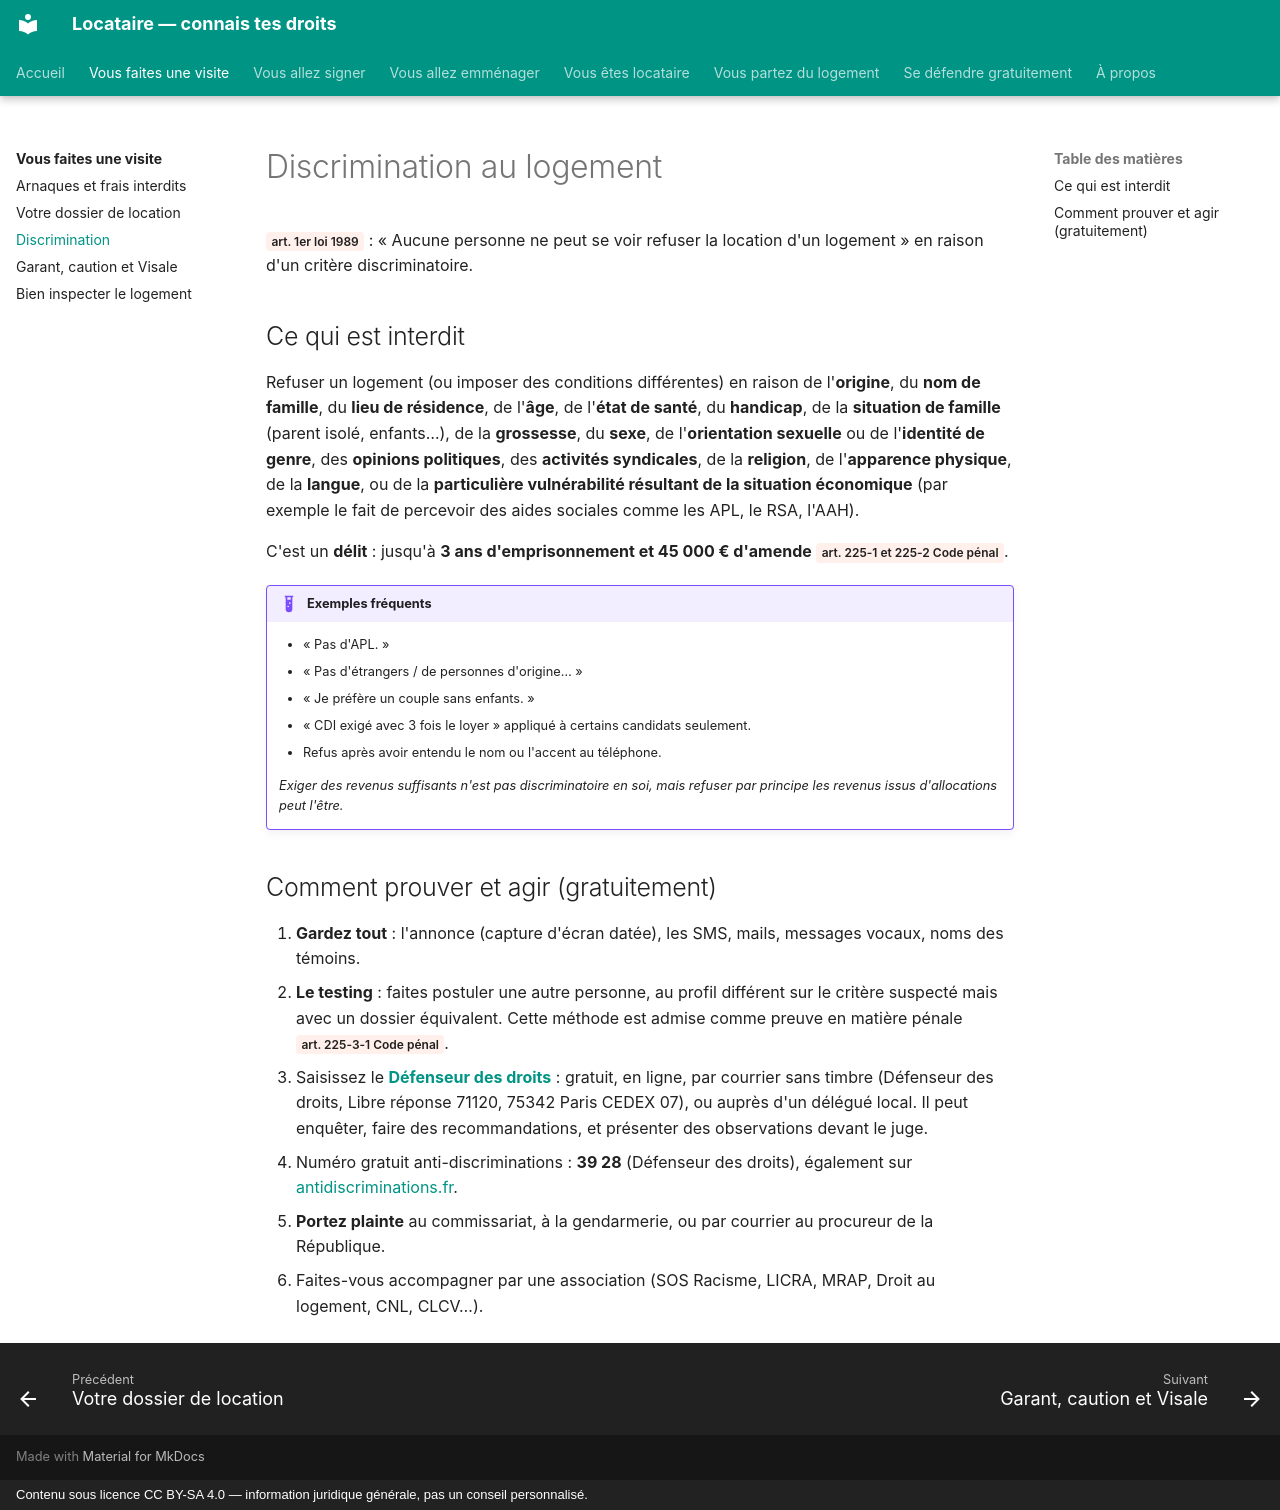

repository: saladandonionrings/locataire · page: visite/discrimination/index.html · generator: mkdocs · copyright: Contenu sous licence CC BY-SA 4.0 — information juridique générale, pas un conseil personnalisé.

# Discrimination au logement

<span class="loi">art. 1er loi 1989</span> : « Aucune personne ne peut se voir refuser la location d'un logement » en raison d'un critère discriminatoire.

## Ce qui est interdit

Refuser un logement (ou imposer des conditions différentes) en raison de l'**origine**, du **nom de famille**, du **lieu de résidence**, de l'**âge**, de l'**état de santé**, du **handicap**, de la **situation de famille** (parent isolé, enfants…), de la **grossesse**, du **sexe**, de l'**orientation sexuelle** ou de l'**identité de genre**, des **opinions politiques**, des **activités syndicales**, de la **religion**, de l'**apparence physique**, de la **langue**, ou de la **particulière vulnérabilité résultant de la situation économique** (par exemple le fait de percevoir des aides sociales comme les APL, le RSA, l'AAH).

C'est un **délit** : jusqu'à **3 ans d'emprisonnement et 45 000 € d'amende** <span class="loi">art. 225-1 et 225-2 Code pénal</span>.

!!! example "Exemples fréquents"
    - « Pas d'APL. »
    - « Pas d'étrangers / de personnes d'origine… »
    - « Je préfère un couple sans enfants. »
    - « CDI exigé avec 3 fois le loyer » appliqué à certains candidats seulement.
    - Refus après avoir entendu le nom ou l'accent au téléphone.

    *Exiger des revenus suffisants n'est pas discriminatoire en soi, mais refuser par principe les revenus issus d'allocations peut l'être.*

## Comment prouver et agir (gratuitement)

1. **Gardez tout** : l'annonce (capture d'écran datée), les SMS, mails, messages vocaux, noms des témoins.
2. **Le testing** : faites postuler une autre personne, au profil différent sur le critère suspecté mais avec un dossier équivalent. Cette méthode est admise comme preuve en matière pénale <span class="loi">art. 225-3-1 Code pénal</span>.
3. Saisissez le **[Défenseur des droits](https://www.defenseurdesdroits.fr)** : gratuit, en ligne, par courrier sans timbre (Défenseur des droits, Libre réponse 71120, 75342 Paris CEDEX 07), ou auprès d'un délégué local. Il peut enquêter, faire des recommandations, et présenter des observations devant le juge.
4. Numéro gratuit anti-discriminations : **39 28** (Défenseur des droits), également sur [antidiscriminations.fr](https://www.antidiscriminations.fr).
5. **Portez plainte** au commissariat, à la gendarmerie, ou par courrier au procureur de la République.
6. Faites-vous accompagner par une association (SOS Racisme, LICRA, MRAP, Droit au logement, CNL, CLCV…).
